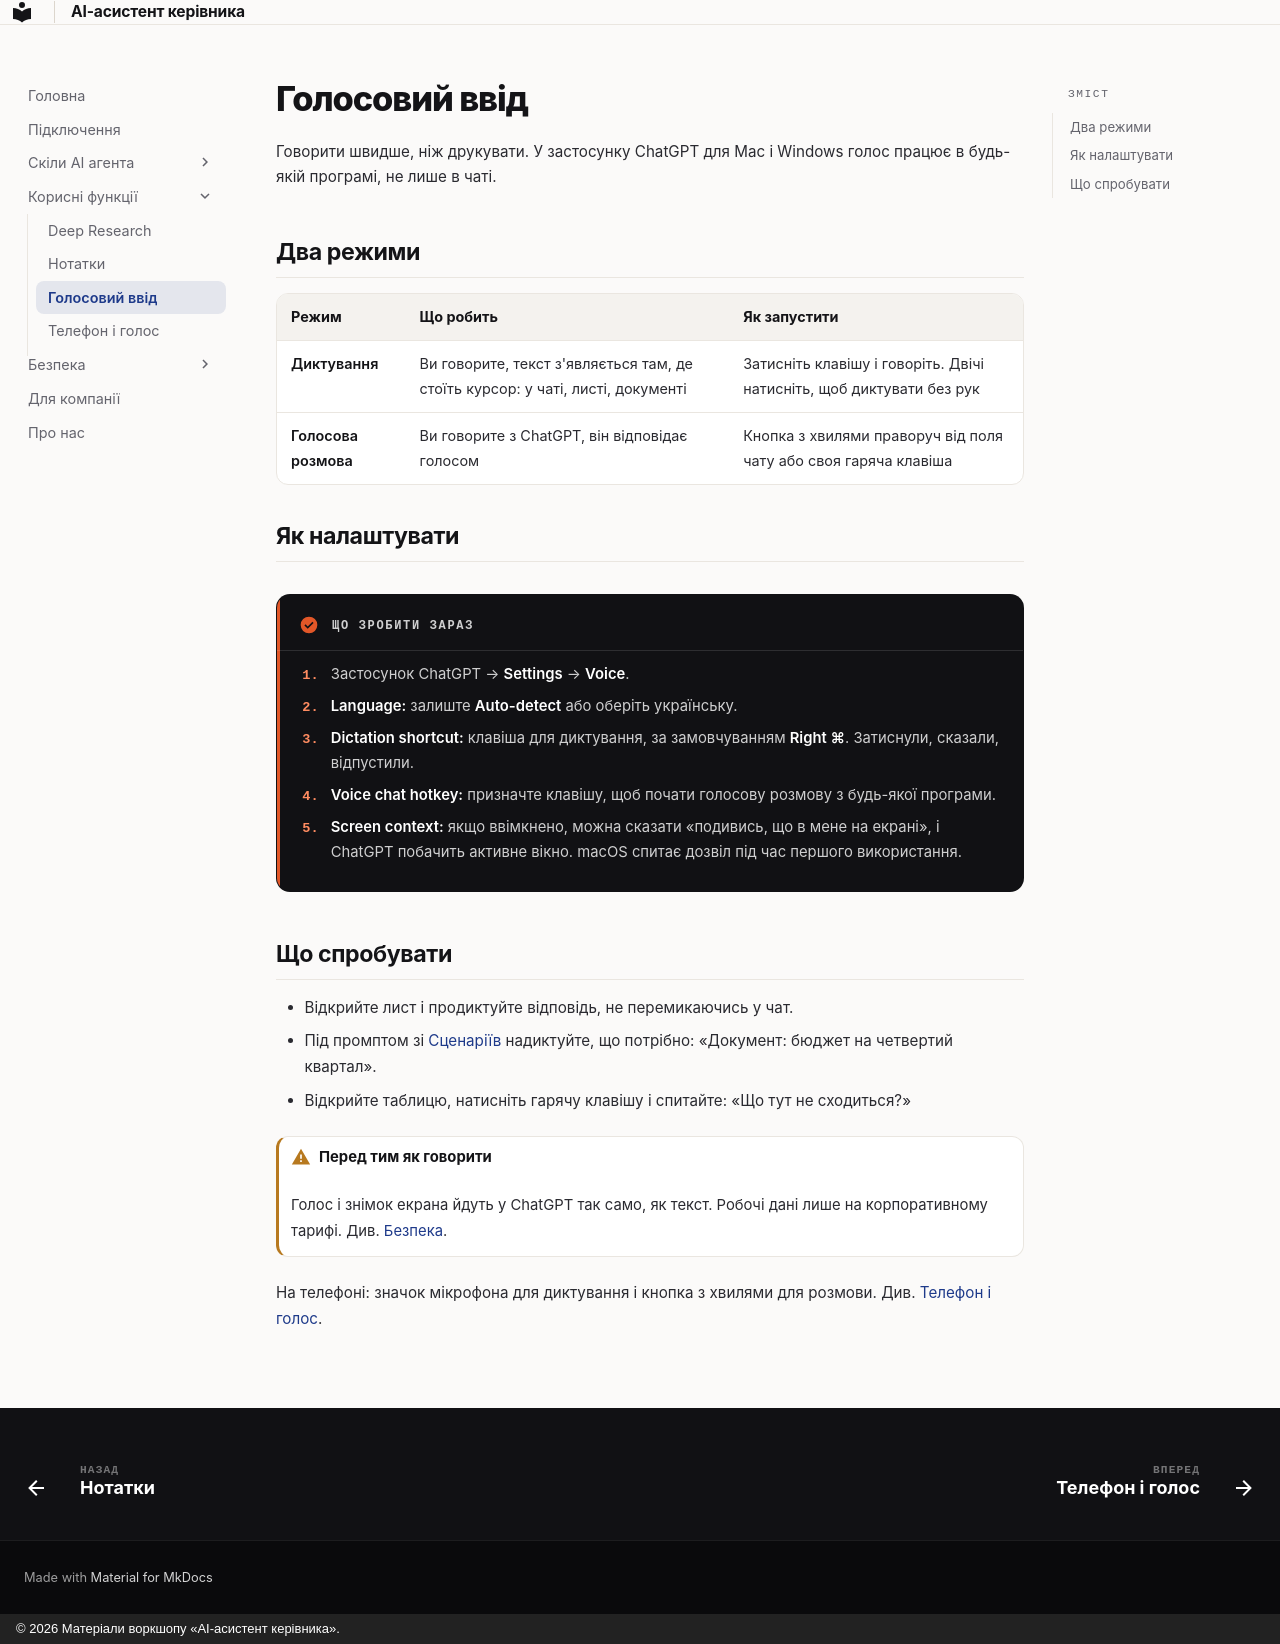

repository: fearless-lark/executive-assistant · page: voice/index.html · generator: mkdocs · copyright: © 2026 Матеріали воркшопу «AI-асистент керівника».

---
title: Голосовий ввід
---

# Голосовий ввід

Говорити швидше, ніж друкувати. У застосунку ChatGPT для Mac і Windows голос працює в будь-якій програмі, не лише в чаті.

## Два режими

| Режим | Що робить | Як запустити |
|---|---|---|
| **Диктування** | Ви говорите, текст з'являється там, де стоїть курсор: у чаті, листі, документі | Затисніть клавішу і говоріть. Двічі натисніть, щоб диктувати без рук |
| **Голосова розмова** | Ви говорите з ChatGPT, він відповідає голосом | Кнопка з хвилями праворуч від поля чату або своя гаряча клавіша |

## Як налаштувати

!!! do "Що зробити зараз"
    1. Застосунок ChatGPT → **Settings** → **Voice**.
    2. **Language:** залиште **Auto-detect** або оберіть українську.
    3. **Dictation shortcut:** клавіша для диктування, за замовчуванням **Right ⌘**. Затиснули, сказали, відпустили.
    4. **Voice chat hotkey:** призначте клавішу, щоб почати голосову розмову з будь-якої програми.
    5. **Screen context:** якщо ввімкнено, можна сказати «подивись, що в мене на екрані», і ChatGPT побачить активне вікно. macOS спитає дозвіл під час першого використання.

## Що спробувати

- Відкрийте лист і продиктуйте відповідь, не перемикаючись у чат.
- Під промптом зі [Сценаріїв](scenarios/index.md) надиктуйте, що потрібно: «Документ: бюджет на четвертий квартал».
- Відкрийте таблицю, натисніть гарячу клавішу і спитайте: «Що тут не сходиться?»

!!! warning "Перед тим як говорити"
    Голос і знімок екрана йдуть у ChatGPT так само, як текст. Робочі дані лише на корпоративному тарифі. Див. [Безпека](security.md).

На телефоні: значок мікрофона для диктування і кнопка з хвилями для розмови. Див. [Телефон і голос](mobile.md).
